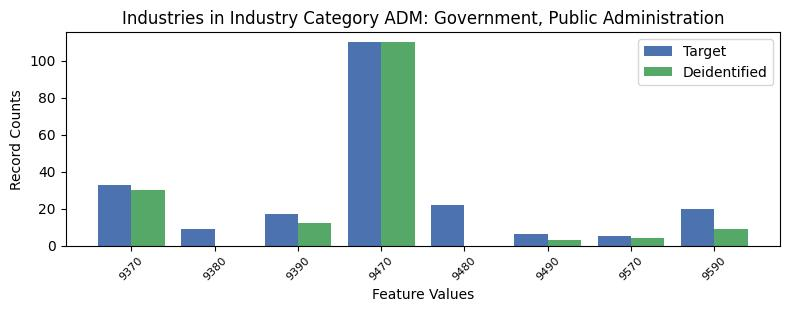

The file beside this chart, header and first rows:
, INDP, count_target, count_deidentified
3, 9370, 33, 30.0
5, 9380, 9, 0.0
2, 9390, 17, 12.0
0, 9470, 110, 110.0
1, 9480, 22, 0.0
6, 9490, 6, 3.0
7, 9570, 5, 4.0
4, 9590, 20, 9.0
